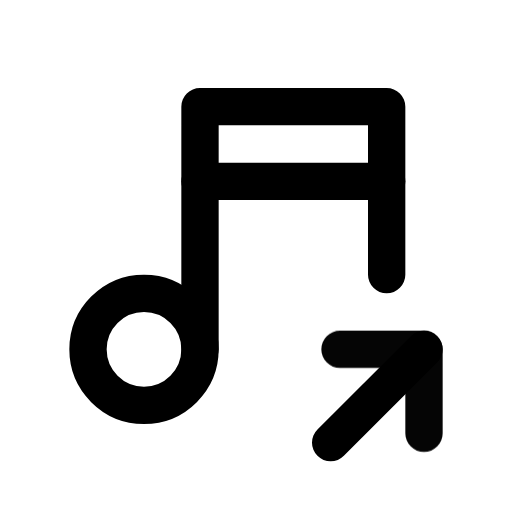
t = 0.00 s
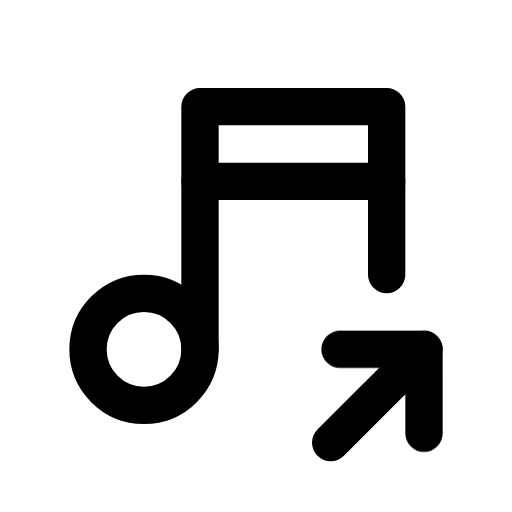
t = 1.00 s
t = 1.15 s: frame unchanged from t = 1.00 s, image omitted
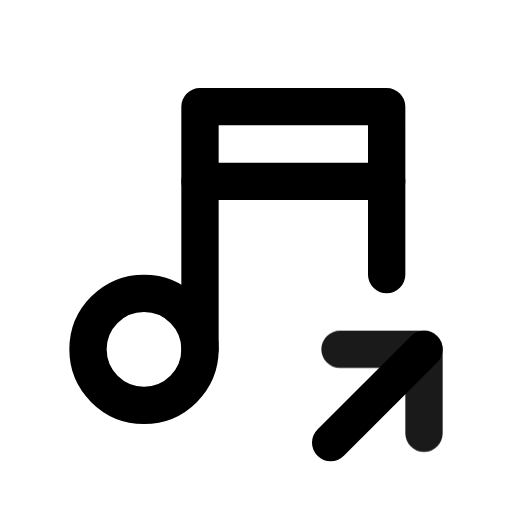
t = 1.82 s
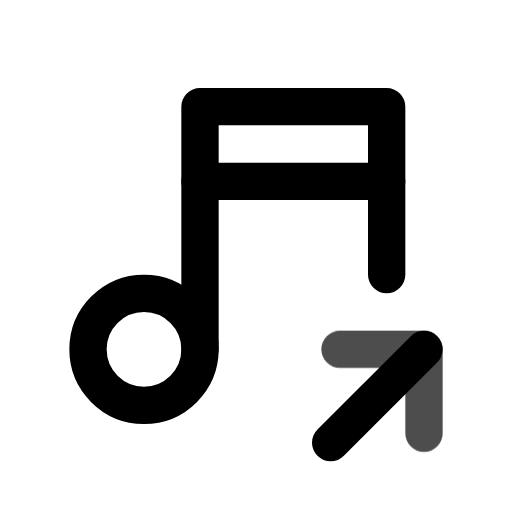
t = 2.46 s
t = 2.86 s: frame unchanged from t = 1.00 s, image omitted

The animated SVG that drew these frames (rendered in a browser with its animation timeline set to each time). Animation: 1 CSS @keyframes rule; one cycle of 3.65 s, repeats indefinitely.

<svg xmlns="http://www.w3.org/2000/svg" width="24" height="24" fill="none" stroke="currentColor" stroke-linecap="round" stroke-linejoin="round" stroke-width="2" viewBox="0 0 24 24">
    <!-- Generated by scripts/icon-expansion/generate.mjs -->
    <!-- Adapted from Tabler Icons 3.34.1.
MIT License

Copyright (c) 2020-2024 Paweł Kuna

Permission is hereby granted, free of charge, to any person obtaining a copy
of this software and associated documentation files (the "Software"), to deal
in the Software without restriction, including without limitation the rights
to use, copy, modify, merge, publish, distribute, sublicense, and/or sell
copies of the Software, and to permit persons to whom the Software is
furnished to do so, subject to the following conditions:

The above copyright notice and this permission notice shall be included in all
copies or substantial portions of the Software.

THE SOFTWARE IS PROVIDED "AS IS", WITHOUT WARRANTY OF ANY KIND, EXPRESS OR
IMPLIED, INCLUDING BUT NOT LIMITED TO THE WARRANTIES OF MERCHANTABILITY,
FITNESS FOR A PARTICULAR PURPOSE AND NONINFRINGEMENT. IN NO EVENT SHALL THE
AUTHORS OR COPYRIGHT HOLDERS BE LIABLE FOR ANY CLAIM, DAMAGES OR OTHER
LIABILITY, WHETHER IN AN ACTION OF CONTRACT, TORT OR OTHERWISE, ARISING FROM,
OUT OF OR IN CONNECTION WITH THE SOFTWARE OR THE USE OR OTHER DEALINGS IN THE
SOFTWARE. -->
    <style>
        @media (prefers-reduced-motion: no-preference) {
            @keyframes ira-exp-pulse { 0%, 100% { opacity: 1; } 22% { opacity: .45; } 40% { opacity: 1; } }
            [data-ira-motion="music-share"] { transform-box: fill-box; transform-origin: center; animation: ira-exp-pulse 2.65s ease-in-out -1s infinite; }
        }
    </style>
    <g transform="translate(1.5 1.5) scale(.875)"><path d="M3 17a3 3 0 1 0 6 0a3 3 0 0 0 -6 0"/><path d="M9 17v-13h10v9"/><path d="M9 8h10"/><path d="M16 22l5 -5"/></g>
    <g data-ira-motion="music-share"><g transform="translate(1.5 1.5) scale(.875)"><path d="M21 21.5v-4.5h-4.5"/></g></g>
</svg>
